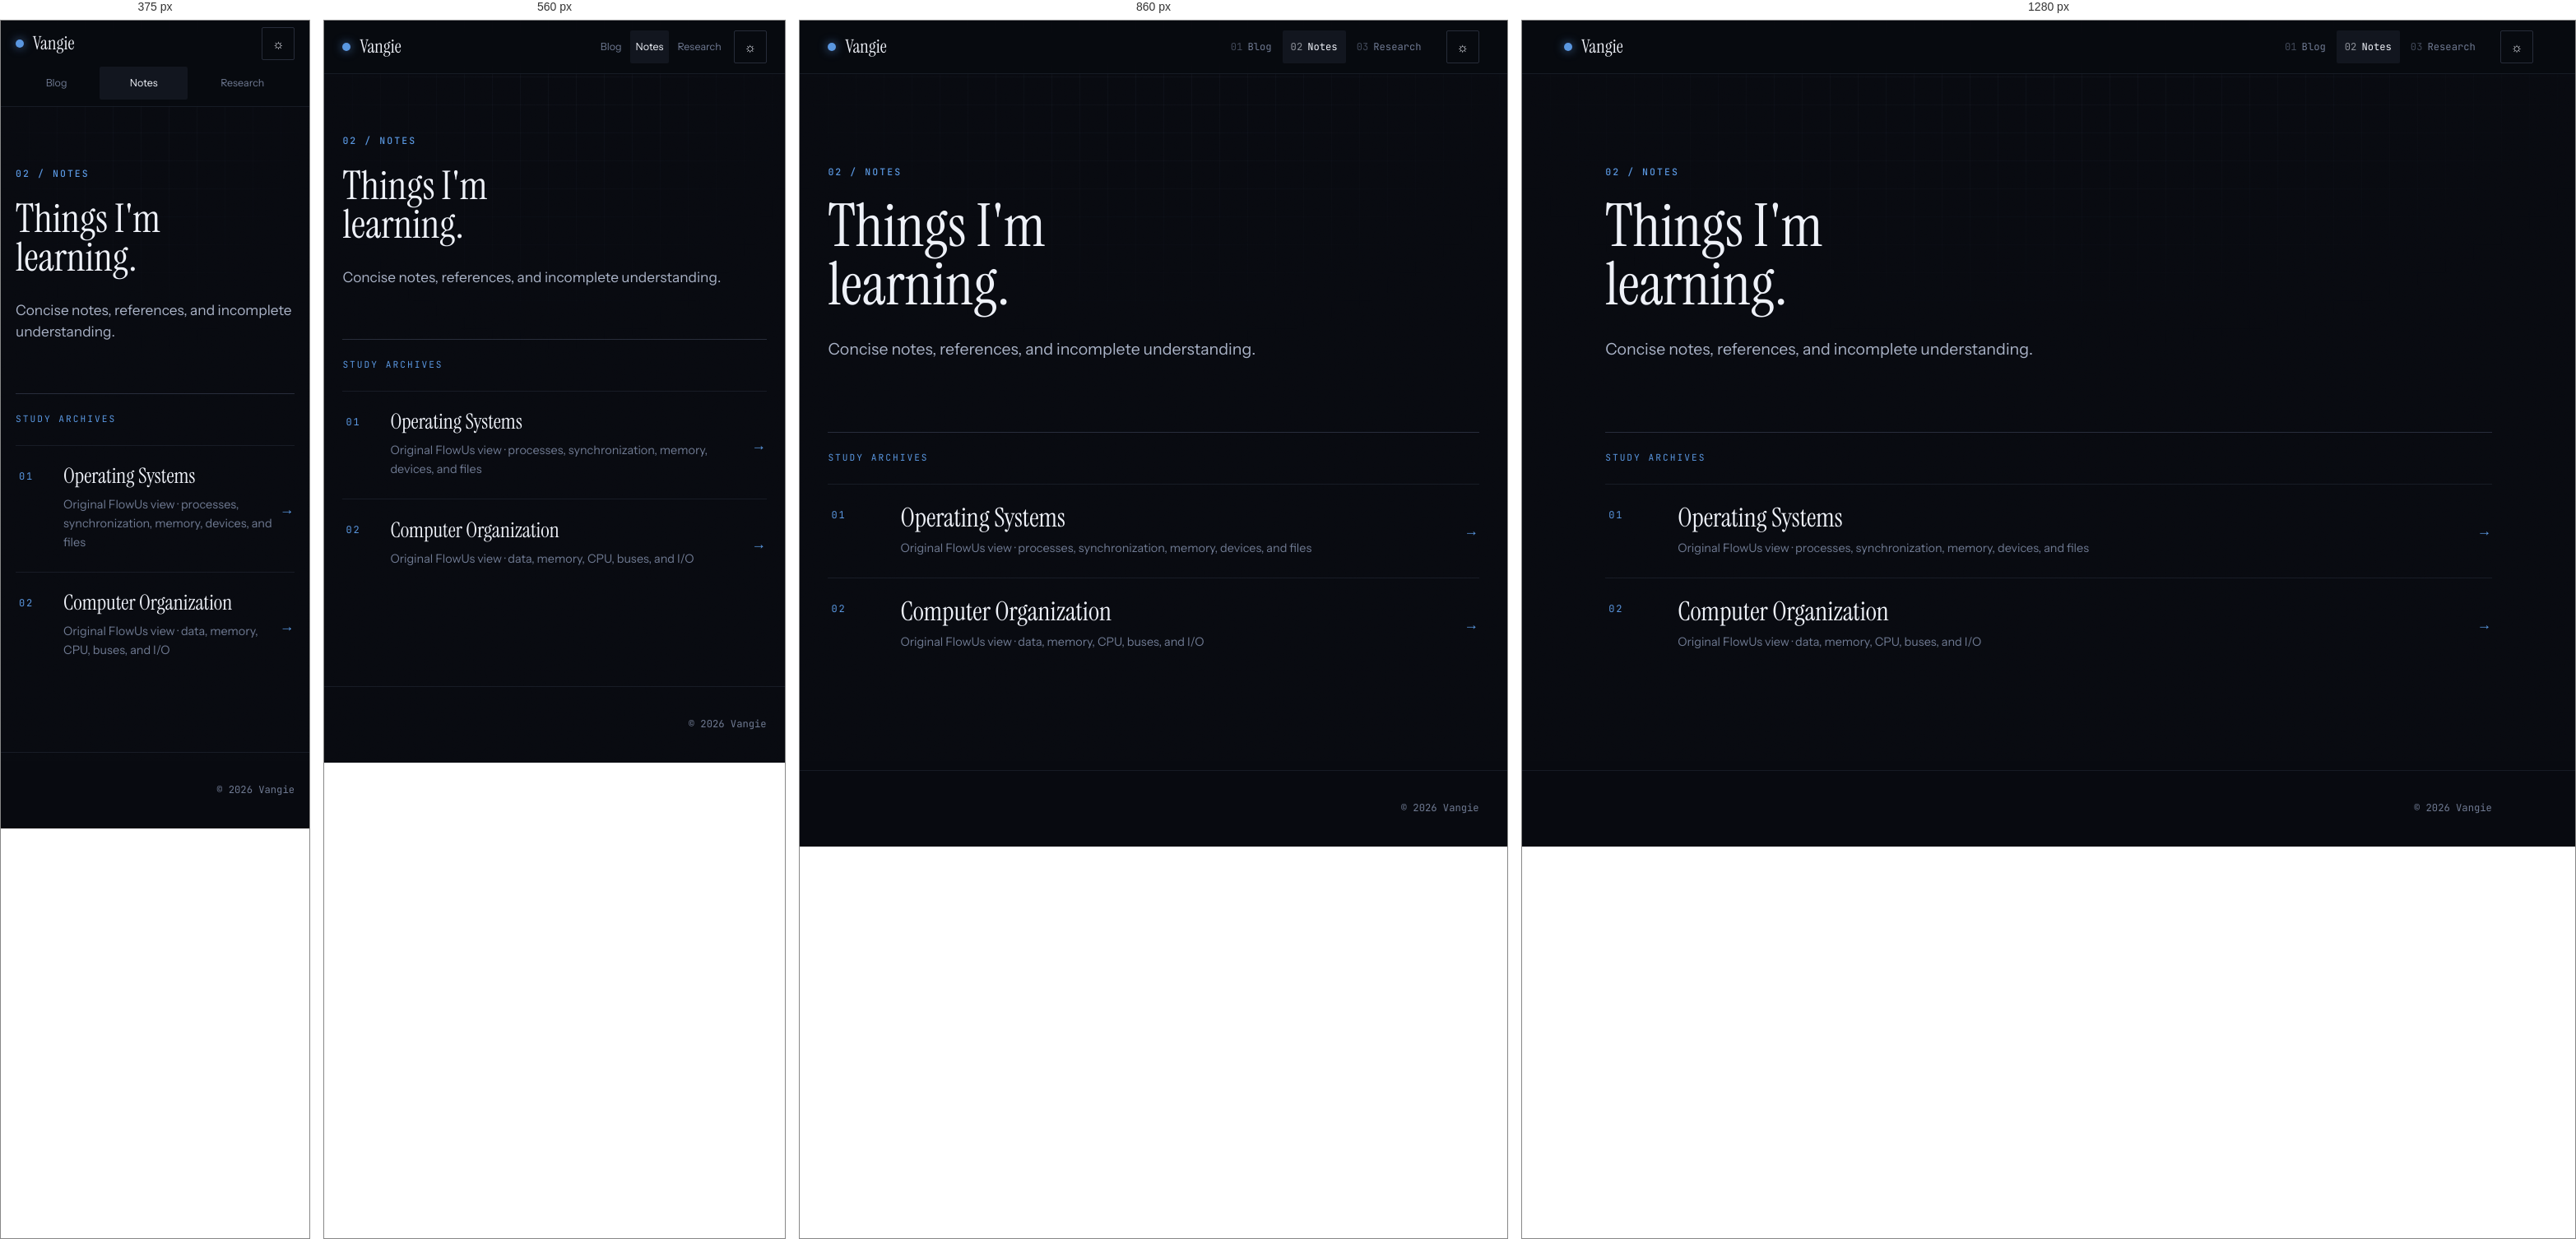
Rendered at 375 px, 560 px, 860 px and 1280 px, left to right.

<!-- file: index.html -->
<!doctype html>
<html lang="en" data-theme="dark">
  <head>
    <meta charset="UTF-8">
    <meta name="viewport" content="width=device-width, initial-scale=1.0">
    <title>Notes — Vangie</title>
    <meta name="description" content="Learning notes, references, and working knowledge by Vangie.">
    <script>
      try {
        const saved = localStorage.getItem('vangie-theme');
        const prefersLight = window.matchMedia('(prefers-color-scheme: light)').matches;
        document.documentElement.dataset.theme = saved === 'dark' || saved === 'light'
          ? saved
          : prefersLight ? 'light' : 'dark';
      } catch (_) {
        document.documentElement.dataset.theme = 'dark';
      }
    </script>
    <link rel="stylesheet" href="/assets/css/site.css">
    <script type="module" src="/assets/js/theme.js"></script>
  </head>
  <body class="collection-page collection-page--notes">
    <header class="site-header">
      <div class="header-inner wrap wrap--wide">
        <a class="brand" href="/" aria-label="Vangie home">
          <span class="brand-mark" aria-hidden="true"></span><span>Vangie</span>
        </a>
        <nav class="site-nav" aria-label="Primary">
          <a href="/blog/"><span class="nav-index">01</span>Blog</a>
          <a href="/notes/" aria-current="page"><span class="nav-index">02</span>Notes</a>
          <a href="/research/"><span class="nav-index">03</span>Research</a>
        </nav>
        <button class="theme-toggle" type="button" aria-label="Switch to light theme" title="Switch to light theme">
          <span class="theme-icon theme-icon--sun" aria-hidden="true">☼</span>
          <span class="theme-icon theme-icon--moon" aria-hidden="true">◐</span>
        </button>
      </div>
    </header>
    <main class="site-main collection-main wrap page-enter">
      <header class="collection-hero">
        <p class="collection-page-index">02 / NOTES</p>
        <h1>Things I'm learning.</h1>
        <p>Concise notes, references, and incomplete understanding.</p>
      </header>
      <section class="notes-chapters" aria-labelledby="notes-archive-title">
        <p id="notes-archive-title" class="notes-kicker">STUDY ARCHIVES</p>
        <a class="notes-chapter" href="/notes/operating-systems/">
          <span class="notes-number">01</span>
          <span>
            <b>Operating Systems</b>
            <small>Original FlowUs view · processes, synchronization, memory, devices, and files</small>
          </span>
          <span class="notes-arrow" aria-hidden="true">→</span>
        </a>
        <a class="notes-chapter" href="/notes/computer-organization/">
          <span class="notes-number">02</span>
          <span>
            <b>Computer Organization</b>
            <small>Original FlowUs view · data, memory, CPU, buses, and I/O</small>
          </span>
          <span class="notes-arrow" aria-hidden="true">→</span>
        </a>
      </section>
    </main>
    <footer class="site-footer"><div class="footer-inner wrap"><p>© 2026 Vangie</p></div></footer>
  </body>
</html>


/* @media block from site.css */
@media (max-width: 960px) {
  .hero {
    min-height: auto;
    grid-template-columns: 1fr;
    gap: 54px;
    padding-block: 70px;
  }

  .hero-copy {
    max-width: 720px;
  }

  .currently {
    max-width: 720px;
  }
}

/* @media block from site.css */
@media (max-width: 720px) {
  .header-inner {
    gap: 8px;
  }

  .brand {
    margin-right: auto;
  }

  .site-nav {
    margin-left: 0;
  }

  .site-nav a {
    padding-inline: 7px;
    font-family: var(--sans);
    font-size: 0.78rem;
  }

  .nav-index {
    display: none;
  }
}

/* @media block from site.css */
@media (max-width: 640px) {
  .hero {
    gap: 42px;
    padding-block: 54px 70px;
  }

  .hero h1 {
    font-size: 4rem;
  }

  .collection-list {
    padding-top: 26px;
  }

  .collection-entry {
    min-height: 190px;
    grid-template-columns: 44px minmax(0, 1fr);
    gap: 12px;
    padding: 26px 4px;
  }

  .collection-action {
    grid-column: 2;
    justify-self: start;
  }

  .collection-title {
    font-size: 2rem;
  }

  .recent-section {
    padding-block: 78px 96px;
  }

  .collection-main {
    padding-bottom: 88px;
  }

  .collection-hero {
    padding-block: 72px 62px;
  }

  .collection-hero h1 {
    font-size: 3rem;
  }

  .collection-hero > p:last-child {
    font-size: 1.08rem;
  }

  .empty-state {
    min-height: 190px;
    grid-template-columns: 1fr;
    gap: 12px;
  }

  .status-key {
    display: grid;
  }
}

/* @media block from site.css */
@media (max-width: 480px) {
  .header-inner {
    flex-wrap: wrap;
    padding-block: 8px;
  }

  .site-nav {
    order: 3;
    width: 100%;
    justify-content: space-between;
  }

  .site-nav a {
    flex: 1 1 auto;
    text-align: center;
  }
}

/* @media block from site.css */
@media (max-width: 760px) {
  .notes-hero {
    padding-block: 74px 52px;
  }

  .notes-hero h1 {
    font-size: 3.2rem;
  }

  .notes-layout {
    grid-template-columns: 1fr;
    gap: 26px;
  }

  .notes-toc {
    position: static;
    padding: 16px 0;
    border-block: 1px solid var(--line);
  }

  .notes-toc ol {
    display: flex;
    overflow-x: auto;
    gap: 18px;
    padding-bottom: 4px;
  }

  .notes-toc li {
    flex: 0 0 auto;
  }

  .notes-chapter {
    grid-template-columns: 42px minmax(0, 1fr) auto;
    gap: 12px;
  }

  .notes-chapter b {
    font-size: 1.6rem;
  }

  .research-project {
    grid-template-columns: 1fr auto;
    gap: 16px;
  }

  .research-project-status {
    grid-column: 1 / -1;
  }

  .research-project-copy b {
    font-size: 2rem;
  }

  .research-meta {
    display: grid;
    gap: 8px;
  }
}

/* @media block from site.css */
@media (max-width: 720px) {
  .paper-figures {
    grid-template-columns: 1fr;
  }
}

/* @media block from site.css */
@media (max-width: 760px) {
  .memeval-stats {
    grid-template-columns: 1fr;
  }

  .memeval-section {
    scroll-margin-top: 128px;
  }
}